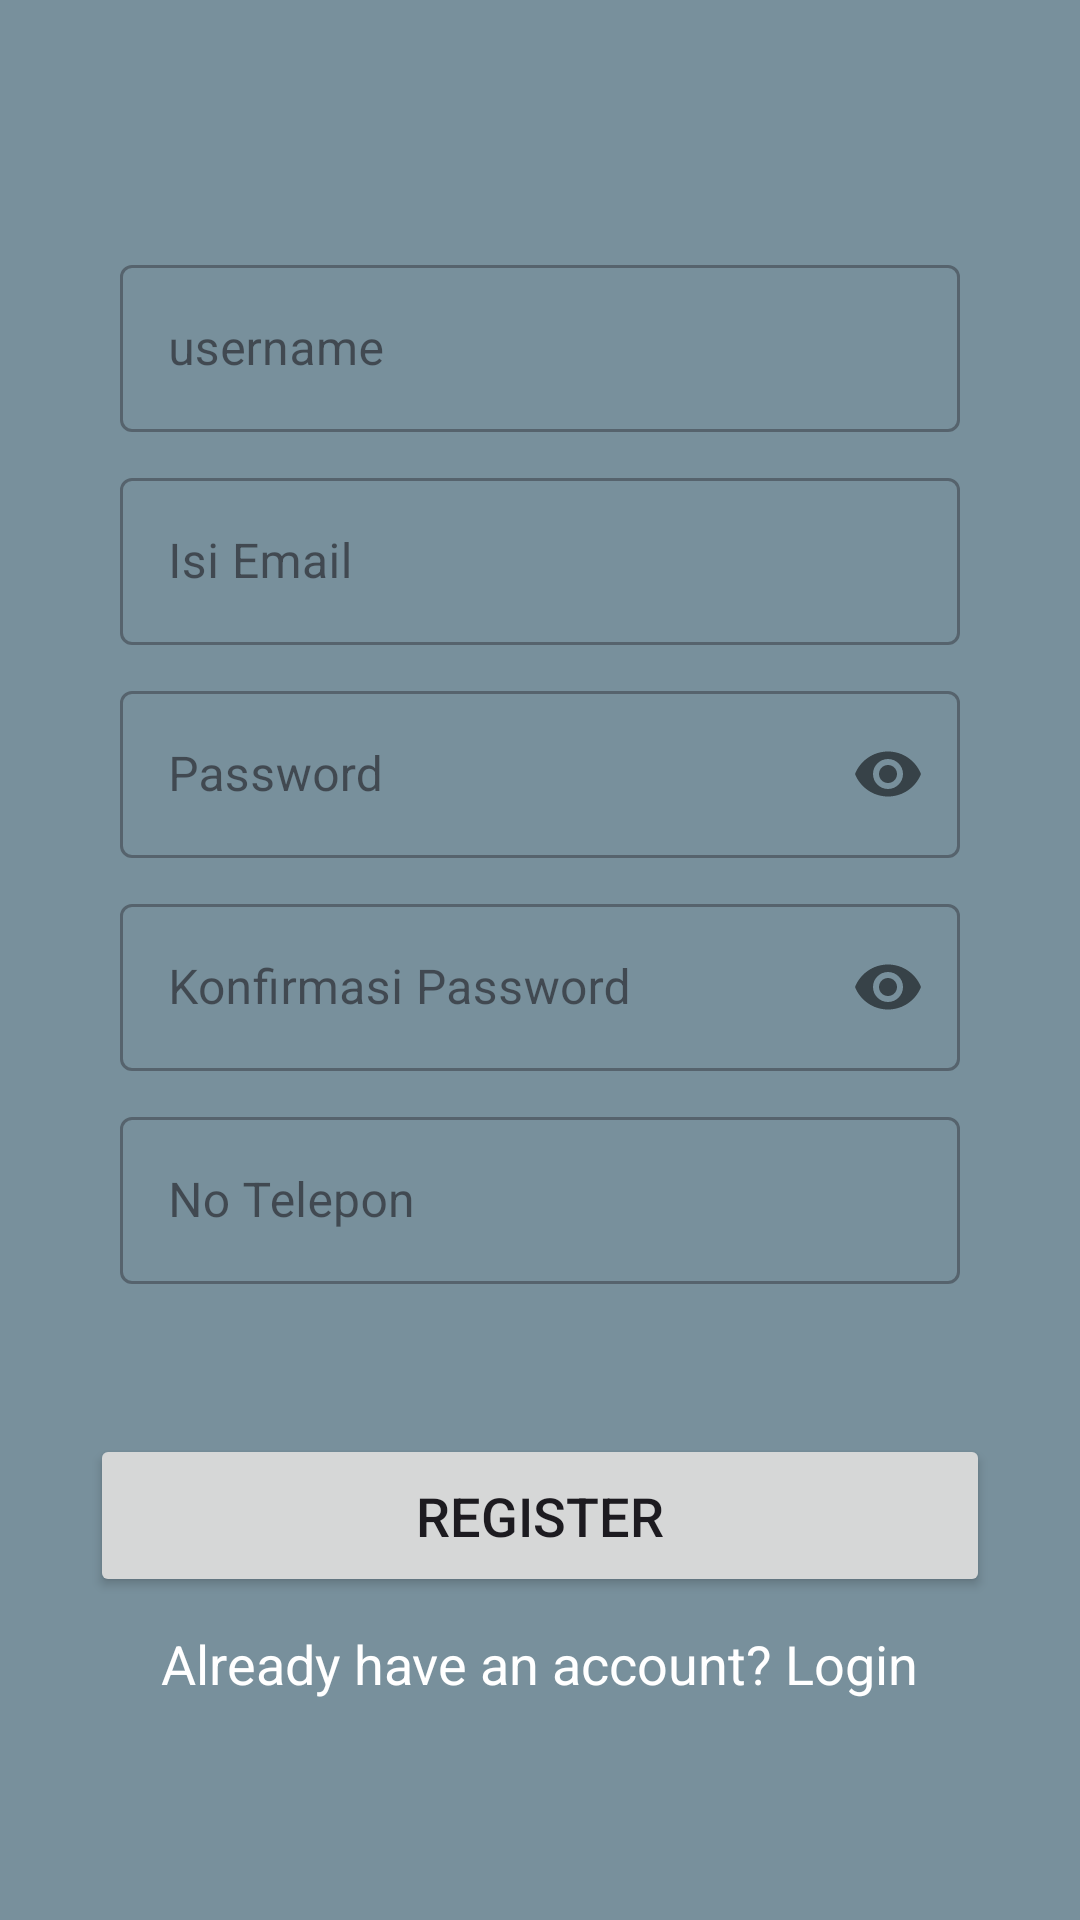

Reconstruct the res/layout file that produces this screen, plus the resources it refers to.
<!-- AndroidManifest.xml: application theme Theme.ChallengeEmpat -->
<!-- res/layout/activity_register.xml -->
<?xml version="1.0" encoding="utf-8"?>
<LinearLayout xmlns:android="http://schemas.android.com/apk/res/android"
    xmlns:app="http://schemas.android.com/apk/res-auto"
    xmlns:tools="http://schemas.android.com/tools"
    android:layout_width="match_parent"
    android:layout_height="match_parent"
    android:background="@color/blueGray400"
    android:orientation="vertical"
    android:gravity="center"
    android:padding="20dp">

    <com.google.android.material.textfield.TextInputLayout
        android:layout_width="match_parent"
        android:layout_height="wrap_content"
        android:hint="username"
        android:layout_marginTop="10dp"
        android:layout_marginStart="20dp"
        android:layout_marginEnd="20dp"

        style="@style/Widget.MaterialComponents.TextInputLayout.OutlinedBox"
        tools:ignore="HardcodedText">

        <com.google.android.material.textfield.TextInputEditText
            android:id="@+id/et_usernameRegis"
            android:layout_width="match_parent"
            android:layout_height="wrap_content"
            android:inputType="text"
            android:textSize="16sp"
            tools:ignore="TextContrastCheck" />
    </com.google.android.material.textfield.TextInputLayout>

    <com.google.android.material.textfield.TextInputLayout
        android:layout_width="match_parent"
        android:layout_height="wrap_content"
        android:hint="Isi Email"
        android:layout_marginTop="10dp"
        android:layout_marginStart="20dp"
        android:layout_marginEnd="20dp"

        style="@style/Widget.MaterialComponents.TextInputLayout.OutlinedBox"
        tools:ignore="HardcodedText">

        <com.google.android.material.textfield.TextInputEditText
            android:id="@+id/et_emailRegis"
            android:layout_width="match_parent"
            android:layout_height="wrap_content"
            android:inputType="textEmailAddress"
            tools:ignore="TextContrastCheck" />
    </com.google.android.material.textfield.TextInputLayout>

    <com.google.android.material.textfield.TextInputLayout

        android:layout_width="match_parent"
        android:layout_height="wrap_content"
        android:hint="@string/password"
        android:layout_marginStart="20dp"
        android:layout_marginTop="10dp"
        android:layout_marginEnd="20dp"
        app:passwordToggleEnabled="true"
        style="@style/Widget.MaterialComponents.TextInputLayout.OutlinedBox">

        <com.google.android.material.textfield.TextInputEditText
            android:id="@+id/et_passwordRegis"
            android:layout_width="match_parent"
            android:layout_height="wrap_content"
            android:inputType="textPassword"
            tools:ignore="TextContrastCheck" />
    </com.google.android.material.textfield.TextInputLayout>


    <com.google.android.material.textfield.TextInputLayout

        android:layout_width="match_parent"
        android:layout_height="wrap_content"
        android:hint="@string/conf_password"
        android:layout_marginStart="20dp"
        android:layout_marginTop="10dp"
        android:layout_marginEnd="20dp"
        app:passwordToggleEnabled="true"
        style="@style/Widget.MaterialComponents.TextInputLayout.OutlinedBox">

        <com.google.android.material.textfield.TextInputEditText
            android:id="@+id/et_passwordConfirm"
            android:layout_width="match_parent"
            android:layout_height="wrap_content"
            android:inputType="textPassword"
            tools:ignore="TextContrastCheck" />
    </com.google.android.material.textfield.TextInputLayout>


    <com.google.android.material.textfield.TextInputLayout
        android:layout_width="match_parent"
        android:layout_height="wrap_content"
        android:hint="@string/no_Telepon"
        android:layout_marginStart="20dp"
        android:layout_marginTop="10dp"
        android:layout_marginEnd="20dp"
        style="@style/Widget.MaterialComponents.TextInputLayout.OutlinedBox">

        <com.google.android.material.textfield.TextInputEditText
            android:id="@+id/et_noTelepon"
            android:layout_width="match_parent"
            android:layout_height="wrap_content"
            android:inputType="phone"
            tools:ignore="TextContrastCheck" />
    </com.google.android.material.textfield.TextInputLayout>


    <Button
        android:id="@+id/btn_registrasi"
        android:layout_width="match_parent"
        android:layout_height="wrap_content"
        android:layout_marginLeft="10dp"
        android:layout_marginTop="50dp"
        android:layout_marginRight="10dp"
        android:layout_marginBottom="10dp"
        android:padding="15dp"
        android:shadowColor="@android:color/transparent"
        android:text="@string/register"
        android:textSize="18sp"
        tools:ignore="TextContrastCheck" />

    <TextView
        android:id="@+id/tv_Login"
        android:layout_width="wrap_content"
        android:layout_height="wrap_content"
        android:text="@string/already_have_account"
        android:textColor="@color/white"
        android:textSize="18sp"
        tools:ignore="TextContrastCheck" />

</LinearLayout>
<!-- resources referenced by this layout -->
<resources>
  <color name="blueGray400">#78909C</color>
  <color name="white">#FFFFFFFF</color>
  <string name="already_have_account">Already have an account? Login</string>
  <string name="conf_password">Konfirmasi Password</string>
  <string name="no_Telepon">No Telepon</string>
  <string name="password">Password</string>
  <string name="register">Register</string>
  <style name="Theme.ChallengeEmpat" parent="Base.Theme.ChallengeEmpat" />
  <style name="Base.Theme.ChallengeEmpat" parent="Theme.Material3.DayNight.NoActionBar">
          
          <item name="colorPrimary">@color/lightGreen400</item>
          <item name="colorPrimaryDark">#9CCC65</item>
  
          
      </style>
  <color name="lightGreen400">#9CCC65</color>
</resources>
